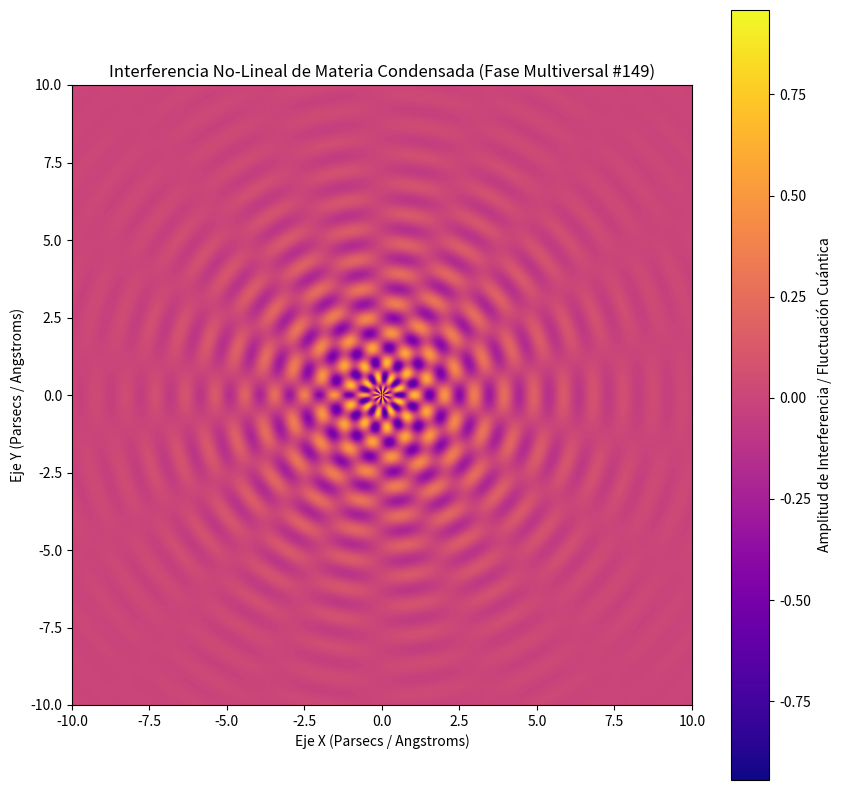

Generate this figure with matplotlib:
%matplotlib inline
# Simulación Multiversal: Materia Condensada - Variante 149
import numpy as np
import matplotlib.pyplot as plt

# Parámetros Físicos No-Lineales
omega_1 = 6.525
omega_2 = 8.868
lambda_decay = 0.361
phase_shift = 0.897

x = np.linspace(-10, 10, 800)
y = np.linspace(-10, 10, 800)
X, Y = np.meshgrid(x, y)

# Dinámica de Fluidos / Campos Tensor-Escalares (Fase Multiversal)
R = np.sqrt(X**2 + Y**2) + 1e-5
Z = (np.sin(omega_1 * R + phase_shift) * np.cos(omega_2 * np.arctan2(Y, X))) * np.exp(-lambda_decay * R)

plt.figure(figsize=(10, 10))
plt.imshow(Z, cmap='plasma', extent=[-10, 10, -10, 10], origin='lower')
plt.colorbar(label='Amplitud de Interferencia / Fluctuación Cuántica')
plt.title(r'Interferencia No-Lineal de Materia Condensada (Fase Multiversal #149)')
plt.xlabel('Eje X (Parsecs / Angstroms)')
plt.ylabel('Eje Y (Parsecs / Angstroms)')
plt.show()
